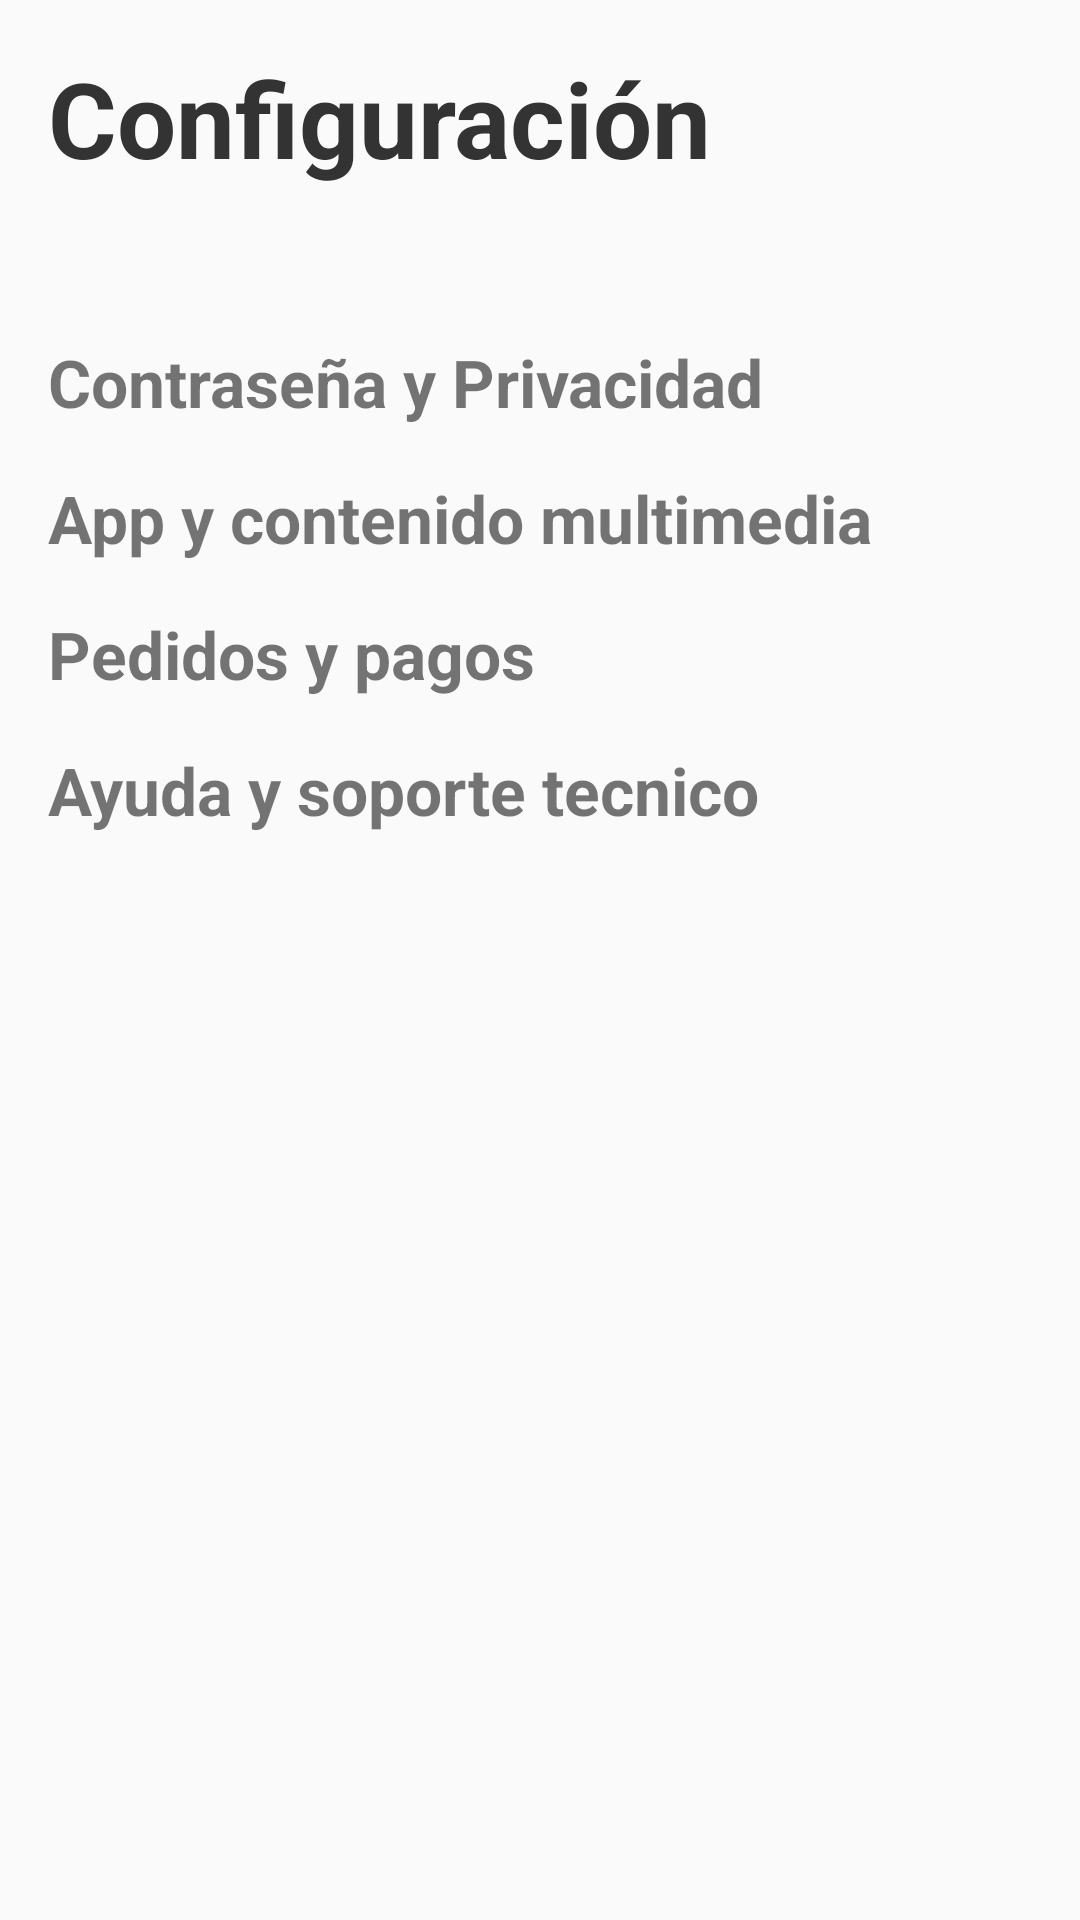

Android layout source for this screen:
<!-- AndroidManifest.xml: application theme MinimalTheme -->
<!-- res/layout/fragment_configuration.xml -->
<?xml version="1.0" encoding="utf-8"?>
<ScrollView xmlns:android="http://schemas.android.com/apk/res/android"
    android:layout_width="match_parent"
    android:layout_height="match_parent"
    xmlns:app="http://schemas.android.com/apk/res-auto"
    android:fillViewport="true"
    android:padding="16dp"
    android:paddingBottom="50dp"
    android:scrollbars="none"
    android:clipToPadding="false"
    android:layout_marginTop="8dp"
    app:layout_constraintTop_toBottomOf="@+id/relativeLayout"
    app:layout_constraintBottom_toBottomOf="parent">>

    <LinearLayout
        android:layout_width="match_parent"
        android:layout_height="wrap_content"
        android:orientation="vertical">

        
        <TextView
            android:id="@+id/title_configuration"
            android:layout_width="wrap_content"
            android:layout_height="wrap_content"
            android:layout_marginBottom="50dp"
            android:text="Configuración"
            android:textSize="35sp"
            android:textStyle="bold"
            android:textColor="#333" />

        
        <LinearLayout
            android:layout_width="match_parent"
            android:layout_height="wrap_content"
            android:orientation="vertical">

            
            <LinearLayout
                android:id="@+id/section_password_security"
                android:layout_width="match_parent"
                android:layout_height="wrap_content"
                android:orientation="vertical">

                <TextView
                    android:id="@+id/title_password_security"
                    android:layout_width="wrap_content"
                    android:layout_height="wrap_content"
                    android:text="Contraseña y Privacidad"
                    android:textStyle="bold"
                    android:textSize="22sp" />

            </LinearLayout>

            <LinearLayout
                android:id="@+id/content_password_security"
                android:layout_width="match_parent"
                android:layout_height="wrap_content"
                android:orientation="vertical"
                android:visibility="gone"
                android:paddingLeft="26dp"
                android:layout_marginTop="8dp">

                <TextView
                    android:layout_width="wrap_content"
                    android:layout_height="wrap_content"
                    android:textSize="22sp"
                    android:text="Idioma" />
                <TextView
                    android:layout_width="wrap_content"
                    android:layout_height="wrap_content"
                    android:textSize="22sp"
                    android:text="Notificaciones" />
                <TextView
                    android:layout_width="wrap_content"
                    android:layout_height="wrap_content"
                    android:textSize="22sp"
                    android:text="Archivo" />
            </LinearLayout>

            
            <LinearLayout
                android:id="@+id/section_personal_data"
                android:layout_width="match_parent"
                android:layout_height="wrap_content"
                android:orientation="vertical"
                android:layout_marginTop="16dp">


                <TextView
                    android:id="@+id/title_personal_data"
                    android:layout_width="wrap_content"
                    android:layout_height="wrap_content"
                    android:text="App y contenido multimedia"
                    android:textStyle="bold"
                    android:textSize="22sp" />

            </LinearLayout>

            <LinearLayout
                android:id="@+id/content_personal_data"
                android:layout_width="match_parent"
                android:layout_height="wrap_content"
                android:orientation="vertical"
                android:visibility="gone"
                android:paddingLeft="26dp"
                android:layout_marginTop="8dp">

                <TextView
                    android:layout_width="wrap_content"
                    android:layout_height="wrap_content"
                    android:textSize="22sp"
                    android:text="Permisos del dispositivo" />
                <TextView
                    android:layout_width="wrap_content"
                    android:layout_height="wrap_content"
                    android:textSize="22sp"
                    android:text="Archivo y descarga" />
                <TextView
                    android:layout_width="wrap_content"
                    android:layout_height="wrap_content"
                    android:textSize="22sp"
                    android:text="Accesibilidad" />
            </LinearLayout>

            
            <LinearLayout
                android:id="@+id/section_activity"
                android:layout_width="match_parent"
                android:layout_height="wrap_content"
                android:orientation="vertical"
                android:layout_marginTop="16dp">

                <TextView
                    android:id="@+id/title_activity"
                    android:layout_width="wrap_content"
                    android:layout_height="wrap_content"
                    android:text="Pedidos y pagos"
                    android:textStyle="bold"
                    android:textSize="22sp" />

            </LinearLayout>

            <LinearLayout
                android:id="@+id/content_activity"
                android:layout_width="match_parent"
                android:layout_height="wrap_content"
                android:orientation="vertical"
                android:visibility="gone"
                android:paddingLeft="26dp"
                android:layout_marginTop="8dp">

                <TextView
                    android:layout_width="wrap_content"
                    android:layout_height="wrap_content"
                    android:textSize="22sp"
                    android:text="Metodos de pago" />
                <TextView
                    android:layout_width="wrap_content"
                    android:layout_height="wrap_content"
                    android:textSize="22sp"
                    android:text="Seguridad y controles" />
                <TextView
                    android:layout_width="wrap_content"
                    android:layout_height="wrap_content"
                    android:textSize="22sp"
                    android:text="Condiciones y privacidad" />
            </LinearLayout>

            
            <LinearLayout
                android:id="@+id/section_privacy"
                android:layout_width="match_parent"
                android:layout_height="wrap_content"
                android:orientation="vertical"
                android:layout_marginTop="16dp">

                <TextView
                    android:id="@+id/title_privacy"
                    android:layout_width="wrap_content"
                    android:layout_height="wrap_content"
                    android:text="Ayuda y soporte tecnico"
                    android:textStyle="bold"
                    android:textSize="22sp" />

            </LinearLayout>

            <LinearLayout
                android:id="@+id/content_privacy"
                android:layout_width="match_parent"
                android:layout_height="wrap_content"
                android:orientation="vertical"
                android:visibility="gone"
                android:paddingLeft="26dp"
                android:layout_marginTop="8dp">

                <TextView
                    android:layout_width="wrap_content"
                    android:layout_height="wrap_content"
                    android:textSize="22sp"
                    android:text="Servicio de ayuda" />
                <TextView
                    android:layout_width="wrap_content"
                    android:layout_height="wrap_content"
                    android:textSize="22sp"
                    android:text="Buzon de ayuda" />
                <TextView
                    android:layout_width="wrap_content"
                    android:layout_height="wrap_content"
                    android:textSize="22sp"
                    android:text="Reportar un problema" />
            </LinearLayout>
        </LinearLayout>
    </LinearLayout>
</ScrollView>
<!-- resources referenced by this layout -->
<resources>
  <style name="MinimalTheme" parent="Theme.AppCompat.Light.DarkActionBar">
          
          <item name="colorPrimary">@color/purple_500</item>
      </style>
  <color name="purple_500">#FF6200EE</color>
</resources>
